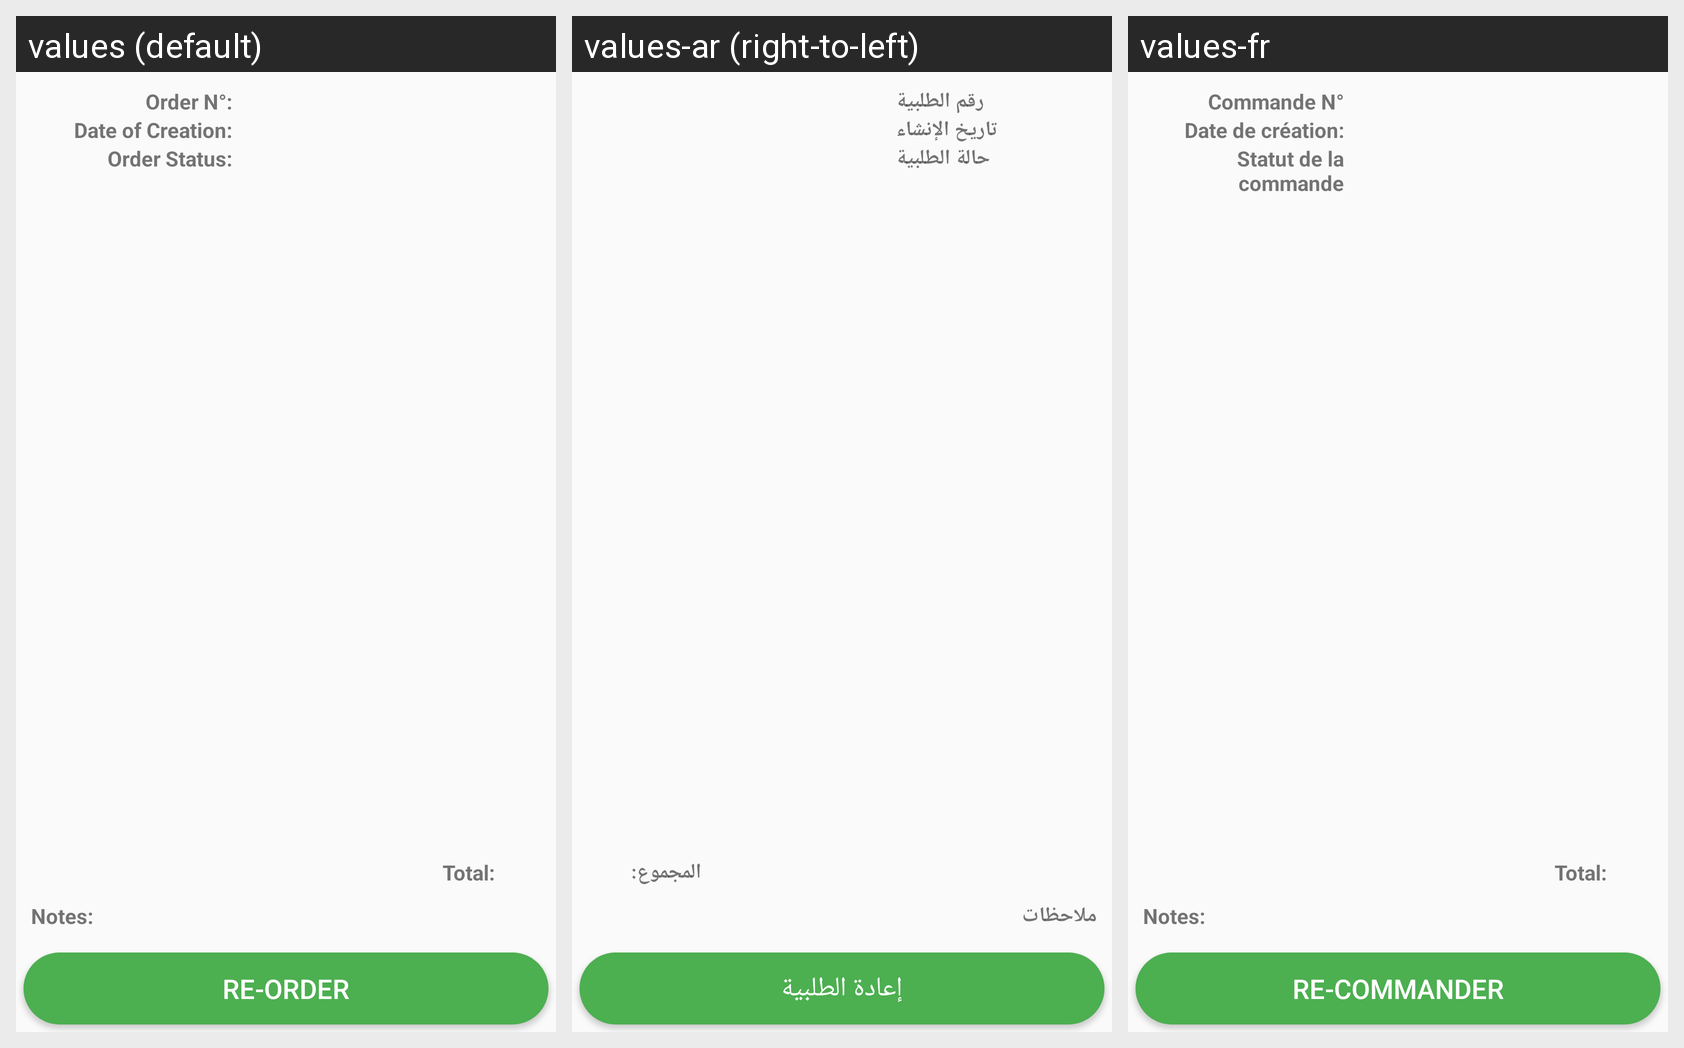

The same Android screen rendered under several of its app's locales, left to right. List the strings drawn on it with the default value and each locale's translation.
Android screen res/layout/activity_order_detail.xml rendered under 3 locales, left to right: values (default), values-ar (right-to-left), values-fr. Device: Nexus 5 (rendered at 1080×1920; each locale shown at half size, 540×960, under a caption strip naming it); theme AppTheme.
Strings drawn on this screen, with the default value and each locale's value (text and hints the layout hard-codes, and strings that could not be matched under every locale, appear in the picture but are not listed):

order_num
  values: Order N°:
  values-ar: رقم الطلبية
  values-fr: Commande N°

date_of_creation
  values: Date of Creation:
  values-ar: تاريخ الإنشاء
  values-fr: Date de création:

order_status
  values: Order Status:
  values-ar: حالة الطلبية
  values-fr: Statut de la commande

total
  values: Total:
  values-ar: المجموع:
  values-fr: Total:

order_notes
  values: Notes:
  values-ar: ملاحظات
  values-fr: Notes:

reorder
  values: Re-Order
  values-ar: إعادة الطلبية
  values-fr: Re-Commander
